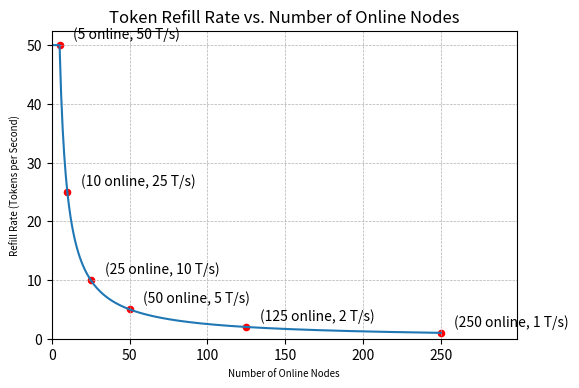
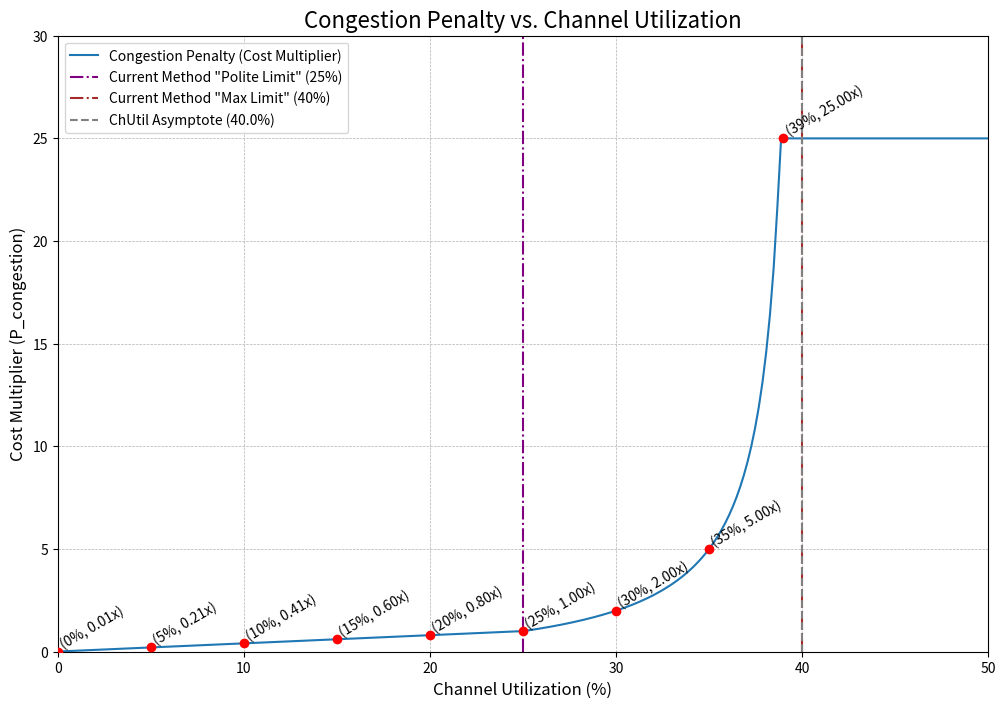
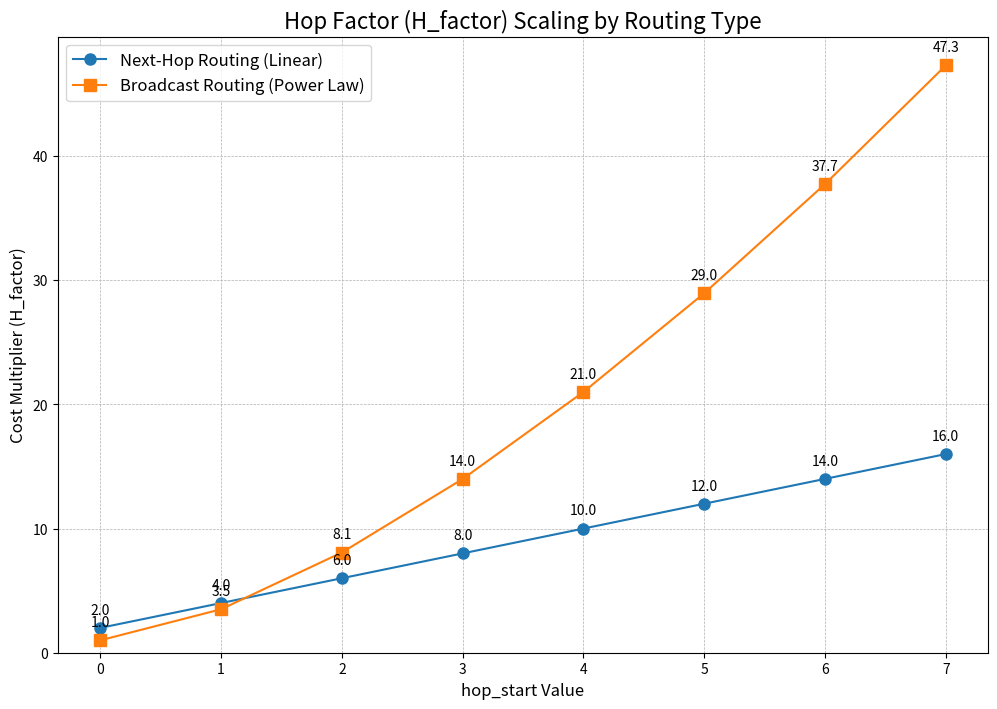

These charts were generated, in order, by the following Python code: (Note: this script raises an exception after producing the figures.)
# ALGORITHM PARAMETERS
# Max Token Saving period (s)
# Node may save up their Token budget for up to 2h to afford really expensive transmissions eventually.
SAVE_MAX = 3600*2

# Channel Utilization Target
CH_UTIL_TARGET = 0.25
# Channel Utilization Limit: Transmissions should get inhibitively expensive when approaching 40% ChUtil
CH_UTIL_LIMIT = 0.40
CONGESTION_PENALTY_MIN = 0.01
CONGESTION_PENALTY_MAX = 25
CONGESTION_PENALTY_AGGRESSION = 2

# Total distributed tokens (ms) per second
# Since we want a ChUtil of ~25%, we distribute 250 ms of airtime across all online nodes every second
TOKEN_RATE_TOTAL = CH_UTIL_TARGET * 1000


# Danger section of magic values I need to get rid of
# Broadcast Cost Power Law
FLOOD_POWER_LAW_EXPONENT = 1.5

# No of immediate neighbours
NEIGHBOUR_COUNT = 2.5

# Algorithm metrics
#def calcCongestionPenalty(ch_util_target, ch_util_limit, current_ch_util):
#    p_congestion = ch_util_limit / (ch_util_limit - current_ch_util) * (ch_util_limit - ch_util_target) / ch_util_limit
#    p_congestion = min(p_congestion, CONGESTION_PENALTY_MAX)
#    return p_congestion

def calcCongestionPenalty(ch_util_target, ch_util_limit, current_ch_util):
    if current_ch_util >= ch_util_limit:
        return CONGESTION_PENALTY_MAX

    if current_ch_util > ch_util_target:
        scarcity = (ch_util_limit - ch_util_target) / (ch_util_limit - current_ch_util) - 1
        penalty = scarcity * CONGESTION_PENALTY_AGGRESSION + 1
        penalty = min(penalty, CONGESTION_PENALTY_MAX)
        return penalty


    # if < target, linearly map 0...target to MIN...1.0
    return current_ch_util * (1 - CONGESTION_PENALTY_MIN) / ch_util_target + CONGESTION_PENALTY_MIN;

def calcHopFactor(routing_type, hop_start):
    if routing_type == 'next_hop':
        # Packet will be sent by up to (1 + hop_start) nodes
        # Then the ACK will travel approx. the same number of nodes back
        # Then the ACK-ACK will travel the same route as the original packet
        # The ACK packets are small, so we'll count them only half
        h_factor = (1 + hop_start) * 2
    elif routing_type == 'broadcast':
        h_factor = 1 + (NEIGHBOUR_COUNT* (hop_start**FLOOD_POWER_LAW_EXPONENT))
    else:
        raise ValueError("Invalid routing type. Must be 'next_hop' or 'broadcast'.")

    return h_factor

def calcRefillRate(token_rate_total, num_online_nodes):
    # We can safely assume there's SOME other nodes, even if we didn't hear from them yet.
    # It's a Mesh, after all.
    # limit num_online_nods to 5...250.
    num_online_nodes = min(max(5, num_online_nodes), 250)
    return token_rate_total / num_online_nodes

def calcBucketSize(token_rate_total, num_online_nodes):
    return calcRefillRate(token_rate_total, num_online_nodes) * SAVE_MAX

radio_configurations = [
    {"name": "Short Range / Turbo", "sf": 7, "bw": 500, "preamble_length": 16, "coding_rate": 5},
    {"name": "Short Range / Fast", "sf": 7, "bw": 250, "preamble_length": 16, "coding_rate": 5},
    {"name": "Short Range / Slow", "sf": 8, "bw": 250, "preamble_length": 16, "coding_rate": 5},
    {"name": "Medium Range / Fast", "sf": 9, "bw": 250, "preamble_length": 16, "coding_rate": 5},
    {"name": "Medium Range / Slow", "sf": 10, "bw": 250, "preamble_length": 16, "coding_rate": 5},
    {"name": "Long Range / Fast", "sf": 11, "bw": 250, "preamble_length": 16, "coding_rate": 5},
    {"name": "Long Range / Moderate", "sf": 11, "bw": 125, "preamble_length": 16, "coding_rate": 8},
    {"name": "Long Range / Slow", "sf": 12, "bw": 125, "preamble_length": 16, "coding_rate": 8},
]

'''import math

def calcPacketTime(payload_bytes, spreading_factor, bandwidth, preamble_length, coding_rate, is_dm):
    # Add Meshtastic header to payload_bytes
    payload_bytes += 16
    # Add PKC overhead to payload_bytes for DMs
    if is_dm:
        payload_bytes += 12
    bandwidth_hz = bandwidth * 1000.0
    head_disable = False # we currently always use the header
    tSym = (1 << spreading_factor) / bandwidth_hz
    lowDataOptEn = tSym > 16e-3
    tPreamble = (preamble_length + 4.25) * tSym
    numPayloadSym = 8 + max(math.ceil((8.0 * payload_bytes - 4 * spreading_factor + 28 + 16 - 20 * head_disable) / (4 * (spreading_factor - 2 * lowDataOptEn))) * coding_rate, 0.0)
    tPayload = numPayloadSym * tSym
    tPacket = tPreamble + tPayload
    msecs = tPacket * 1000
    return msecs'''

'''import math

def calcPacketTime(meshtastic_payload_bytes, spreading_factor, bandwidth_khz, lora_preamble_length_symbols, lora_payload_coding_rate, is_dm):

    #                                                 LoRa-Frame                                                 #
    #     LoRa-Preamble     # Sync-Word # LoRa-Header # LoRa-Header CRC #    LoRa-Payload     # LoRa-Payload CRC #
    #     |                             #    |                          #         |                              #
    #     |__ Configured length         #    |__ payload length         #         |__ Meshtastic Header          #
    #     |__ + fix 4 sym preamb.       #    |__ coding-rate            #         |__ Mestastic Payload          #
    #                                   #    |__ CRC-present?           #                                        #

    # 1. LoRa Preamble + Syncword
    lora_preamble_extra_symbols = 4
    lora_sync_word_symbols = 0.25
    lora_preamble_symbols = lora_preamble_length_symbols + lora_preamble_extra_symbols + lora_sync_word_symbols

    # 2. LoRa Header + LoRa Header CRC
    lora_header_enable = True # we currently always use the header
    lora_header_data_bits = 20 if lora_header_enable else 0
    lora_header_crc_bits = 8
    lora_header_bits = lora_header_data_bits + lora_header_crc_bits
    lora_header_coding_rate = 8 # LoRa header is always 4/8 coding rate
    lora_header_bits_per_symbol = 4 * spreading_factor # LDRO does not apply in the header

    # LoRa header is always 8 symbols for SF 7...12, but for clarity, here's why
    # math.ceil(28/(4*sf))*8
    # lora_header_symbols = math.ceil((lora_header_bits) / (lora_header_bits_per_symbol)) * lora_header_coding_rate
    lora_header_symbols = 8

    # 3. LoRa Payload + LoRa Payload CRC
    # 3a. Meshtastic Header

    # Add Meshtastic header to payload_bytes
    meshtastic_header_bytes = 16
    # Add PKC overhead to payload_bytes for DMs
    meshtastic_pkc_bytes = 12 if is_dm else 0

    # 3b. Meshtastic payload
    # Calculate actual meshtastic payload bits
    meshtastic_payload_bytes += meshtastic_header_bytes
    meshtastic_payload_bytes += meshtastic_pkc_bytes
    meshtastic_payload_bits = meshtastic_payload_bytes * 8.0

    # 3c. LoRa Payload CRC
    lora_payload_crc_bits = 16

    # Something about the magic diagonal interleaver I guess
    # SF 5 -> +8 bits
    #SF 6 -> +4 bits
    #SF 7 -> +0 bits
    #SF 8 -> -4 bits
    #SF 9 -> -8 bits
    #SF 10 -> -12 bits
    #SF 11 -> -16 bits
    #SF 12 -> -20 bits

    weird_correction_term = 28 - (4 * spreading_factor)

    lora_payload_bits = meshtastic_payload_bits + lora_payload_crc_bits + weird_correction_term

    bandwidth_hz = bandwidth_khz * 1000.0
    tSym = (1 << spreading_factor) / bandwidth_hz
    lowDataOptEn = tSym > 16e-3 # Use Semtech's LDRO if symbol_time > 16 ms
    lora_payload_bits_per_symbol = 4 * (spreading_factor - 2 * lowDataOptEn)
    lora_payload_symbols = math.ceil((lora_payload_bits) / (lora_payload_bits_per_symbol)) * lora_payload_coding_rate


    # String everything together
    total_symbols = lora_preamble_symbols + lora_header_symbols + lora_payload_symbols
    print(f"total_symbols: {total_symbols}")

    tPacket = total_symbols * tSym
    msecs = tPacket * 1000

    print(f"msecs: {msecs}")
    return msecs'''

import math

def calcPacketTime(
    meshtastic_payload_bytes: int,
    spreading_factor: int,
    bandwidth_khz: float,
    lora_preamble_length_symbols: int,
    lora_payload_coding_rate_denom: int,
    is_dm: bool,
    header_enabled: bool = True,
    payload_crc_enabled: bool = True,
):
    """
    Calculates the time-on-air for a LoRa packet based on the physical layer properties
    described in the paper "Design and Implementation of LoRa Physical Layer in GNU Radio".

    This calculation assumes an explicit header is used.
    """

    # Ensure coding rate denominator is valid
    if not 5 <= lora_payload_coding_rate_denom <= 8:
        raise ValueError("lora_payload_coding_rate_denom must be between 5 and 8 (for 4/5 to 4/8).")

    # Basic LoRa parameters
    bandwidth_hz = bandwidth_khz * 1000.0
    # Symbol Time (Ts) = 2^SF / BW
    t_sym = (2**spreading_factor) / bandwidth_hz
    # Low Data Rate Optimization (LDRO) is enabled if symbol time exceeds 16ms
    ldro_enabled = t_sym > 0.016

    # 1. Preamble Symbols (N_preamble)
    # As per Section 2.9, the full preamble consists of Nup configured upchirps,
    # 2 sync word symbols, and 2.25 downchirp symbols.
    n_preamble = lora_preamble_length_symbols + 4.25

    # 2. Header Symbols (N_header)
    # As per Section 2.7, an explicit header is always encoded with the most robust
    # coding rate (4/8) and takes a fixed 8 symbols.
    n_header = 8 if header_enabled else 0

    # 3. Payload Symbols (N_payload)
    # 3a. Calculate total bytes in the LoRa payload
    lora_payload_bytes = meshtastic_payload_bytes
    # Add Meshtastic protocol overhead (header + potential PKC overhead for DMs)
    lora_payload_bytes += 16  # Meshtastic header bytes
    lora_payload_bytes += 12 if is_dm else 0

    # 3b. Calculate the number of symbols needed for the payload
    # This is the core calculation based on the diagonal interleaver (Section 2.5)
    # and the encoding process (Section 2.4).

    # Number of bits in the payload, including the optional 16-bit CRC (Section 2.3)
    payload_bits = lora_payload_bytes * 8
    if payload_crc_enabled:
        payload_bits += 16

    # Each codeword encodes a 4-bit nibble.
    payload_nibbles = math.ceil(payload_bits / 4.0)

    # The number of codewords that can be processed in parallel by the interleaver.
    # This is SF normally, or SF-2 if LDRO is active (Section 2.5).
    bits_per_symbol_group = spreading_factor - 2 if ldro_enabled else spreading_factor

    # How many blocks of symbols are needed to transmit all the nibbles.
    num_symbol_blocks = math.ceil(payload_nibbles / bits_per_symbol_group)

    # Each symbol block requires 'lora_payload_coding_rate_denom' symbols to be transmitted.
    # e.g., for a 4/5 rate, 5 symbols are sent for every 4 data nibbles.
    n_payload = num_symbol_blocks * lora_payload_coding_rate_denom

    # In some edge cases with small payloads and high SF, the formula might yield a negative
    # number of symbols if we used the all-in-one implicit header formula. This component-based
    # method is safer, but we ensure it's not negative.
    n_payload = max(0, n_payload)


    # 4. Total Packet Calculation
    total_symbols = n_preamble + n_header + n_payload

    t_packet_seconds = total_symbols * t_sym

    # For debugging and verification
    # print(f"SF: {spreading_factor}, BW: {bandwidth_khz}kHz, CR: 4/{lora_payload_coding_rate_denom}, PL: {meshtastic_payload_bytes}B")
    # print(f"  Symbol Time: {t_sym*1000:.3f} ms, LDRO enabled: {ldro_enabled}")
    # print(f"  Preamble Symbols: {n_preamble}, Header Symbols: {n_header}, Payload Symbols: {n_payload}")
    # print(f"  Total Symbols: {total_symbols}")
    # print(f"  Time on Air: {t_packet_seconds * 1000:.2f} ms")

    return t_packet_seconds * 1000

import numpy as np
import matplotlib.pyplot as plt

# Define the range of online nodes
num_online_nodes_range = np.arange(0, 251)

# Calculate the refill rate for each number of online nodes
refill_rates = [calcRefillRate(TOKEN_RATE_TOTAL, num_nodes) for num_nodes in num_online_nodes_range]

# Create the plot
plt.figure(figsize=(6, 4))
plt.plot(num_online_nodes_range, refill_rates, '-')

# Add markers at 5, 10, 20, 30, 50, 100, 150, 200 and 250 online node
markers = [5, 10, 25, 50, 125, 250]
for marker in markers:
    plt.scatter(marker, calcRefillRate(TOKEN_RATE_TOTAL, marker), color='red', marker='o', s=20)
    # Add a label the shows the refill rate at this point like this "(5 online, 200 T/s)""
    plt.annotate(f'({marker} online, {calcRefillRate(TOKEN_RATE_TOTAL, marker):.0f} T/s)', (marker, calcRefillRate(TOKEN_RATE_TOTAL, marker)), textcoords="offset points", xytext=(10, 5), ha='left')


# Formatting the plot
plt.title('Token Refill Rate vs. Number of Online Nodes', fontsize=12)
plt.xlabel('Number of Online Nodes', fontsize=7)
plt.ylabel('Refill Rate (Tokens per Second)', fontsize=7)
plt.grid(True, which='both', linestyle='--', linewidth=0.5)
plt.xlim(0, 299)
plt.ylim(bottom=0)

plt.show()

import numpy as np
import matplotlib.pyplot as plt

# Create a range of current channel utilization values
# then remove last value to avoid div/0 issue
current_cu = np.linspace(0.0, 1.0, 500)[:-1]

# Calculate the P_congestion for each utilization value
p_congestion = [calcCongestionPenalty(CH_UTIL_TARGET, CH_UTIL_LIMIT, cu) for cu in current_cu]

# Define old method thresholds (in percentage)
old_method_max_channel_util_percent = 40
old_method_polite_channel_util_percent = 25

# Create the plot
plt.figure(figsize=(12, 8))
plt.plot(current_cu * 100, p_congestion, label='Congestion Penalty (Cost Multiplier)')

# Add key points for context
# Marker at every 5% up until CH_UTIL_LIMIT - 1%
key_utilizations = [i / 100 for i in range(0, int(CH_UTIL_LIMIT * 100), 5)] # every 5%
key_utilizations.append(CH_UTIL_LIMIT - 0.01)
key_penalties = [calcCongestionPenalty(CH_UTIL_TARGET, CH_UTIL_LIMIT, cu) for cu in key_utilizations]
plt.scatter(np.array(key_utilizations) * 100, key_penalties, color='red', zorder=5)

# Annotate the key points
for u, p in zip(key_utilizations, key_penalties):
    #plt.text(u * 100 + 1, p, f'({u*100:.0f}%, {p:.1f}x)', verticalalignment='center')
    # rotate annotations to 30 deg
    plt.text(u * 100, p, f'({u*100:.0f}%, {p:.2f}x)', verticalalignment='bottom', rotation=30)

# Add vertical lines for old method thresholds
plt.axvline(x=old_method_polite_channel_util_percent, color='purple', linestyle='-.', label=f'Current Method "Polite Limit" ({old_method_polite_channel_util_percent}%)')
plt.axvline(x=old_method_max_channel_util_percent, color='brown', linestyle='-.', label=f'Current Method "Max Limit" ({old_method_max_channel_util_percent}%)')


# Formatting the plot
plt.title('Congestion Penalty vs. Channel Utilization', fontsize=16)
plt.xlabel('Channel Utilization (%)', fontsize=12)
plt.ylabel('Cost Multiplier (P_congestion)', fontsize=12)
plt.grid(True, which='both', linestyle='--', linewidth=0.5)
plt.ylim(0, CONGESTION_PENALTY_MAX + 5) # Set Y-axis limit to better show the curve's shape up to the 50x mark
plt.xlim(0, 50) # Set X-axis limit to 50%
plt.axvline(x=CH_UTIL_LIMIT*100, color='grey', linestyle='--', label='ChUtil Asymptote (' + str(CH_UTIL_LIMIT*100) + '%)')
plt.legend()
plt.show()

import numpy as np
import matplotlib.pyplot as plt

# Define the hop_start range
hop_start = np.arange(0, 8) # Creates an array [0, 1, 2, 3, 4, 5, 6, 7]

# Calculate the H_factor for both routing types
h_factor_next_hop = calcHopFactor('next_hop', hop_start)
h_factor_broadcast = calcHopFactor('broadcast', hop_start)

# Create the plot
plt.figure(figsize=(12, 8))
plt.plot(hop_start, h_factor_next_hop, 'o-', label='Next-Hop Routing (Linear)', markersize=8)
plt.plot(hop_start, h_factor_broadcast, 's-', label='Broadcast Routing (Power Law)', markersize=8)

# Add value labels to the points for clarity
for i, txt in enumerate(h_factor_next_hop):
    plt.annotate(f'{txt:.1f}', (hop_start[i], h_factor_next_hop[i]), textcoords="offset points", xytext=(0,10), ha='center')

for i, txt in enumerate(h_factor_broadcast):
    plt.annotate(f'{txt:.1f}', (hop_start[i], h_factor_broadcast[i]), textcoords="offset points", xytext=(0,10), ha='center')

# Formatting the plot
plt.title('Hop Factor (H_factor) Scaling by Routing Type', fontsize=16)
plt.xlabel('hop_start Value', fontsize=12)
plt.ylabel('Cost Multiplier (H_factor)', fontsize=12)
plt.xticks(hop_start) # Ensure we have ticks for every integer hop_start
plt.grid(True, which='both', linestyle='--', linewidth=0.5)
plt.legend(fontsize=12)
plt.ylim(bottom=0)
plt.show()

import numpy as np
import matplotlib.pyplot as plt
import matplotlib.ticker as ticker

def plotPacketAffordability(num_online_nodes, current_cu, radio_preset):
  # --- 2. Calculate Derived Constants ---
  TOKEN_RATE_R = calcRefillRate(TOKEN_RATE_TOTAL, num_online_nodes)
  P_CONGESTION = calcCongestionPenalty(CH_UTIL_TARGET, CH_UTIL_LIMIT, current_cu)
  AFFORDABILITY_LIMIT_MINS = SAVE_MAX / 60
  B_MAX = calcBucketSize(TOKEN_RATE_TOTAL, num_online_nodes)

  # --- 3. Define Scenarios ---
  # from the list, get the Long Range / Fast configuration by name
  radio_config = next(config for config in radio_configurations if config["name"] == radio_preset)

  # Example Message Sizes
  EMPTY_PAYLOAD_BYTES = 0
  TELEMETRY_PAYLOAD_BYTES = 25
  CHANNEL_TEXT_PAYLOAD_BYTES = 100
  DM_TEXT_PAYLOAD_BYTES = 100
  NODE_INFO_PAYLOAD_BYTES = 100
  MAX_PAYLOAD_BYTES = 200

  dm_text_airtime = calcPacketTime(DM_TEXT_PAYLOAD_BYTES, radio_config["sf"], radio_config["bw"], radio_config["preamble_length"], radio_config["coding_rate"], is_dm=True)
  channel_text_airtime = calcPacketTime(CHANNEL_TEXT_PAYLOAD_BYTES, radio_config["sf"], radio_config["bw"], radio_config["preamble_length"], radio_config["coding_rate"], is_dm=False)
  telemetry_airtime = calcPacketTime(TELEMETRY_PAYLOAD_BYTES, radio_config["sf"], radio_config["bw"], radio_config["preamble_length"], radio_config["coding_rate"], is_dm=False)
  node_info_airtime = calcPacketTime(NODE_INFO_PAYLOAD_BYTES, radio_config["sf"], radio_config["bw"], radio_config["preamble_length"], radio_config["coding_rate"], is_dm=False)
  empty_payload_airtime = calcPacketTime(EMPTY_PAYLOAD_BYTES, radio_config["sf"], radio_config["bw"], radio_config["preamble_length"], radio_config["coding_rate"], is_dm=False)
  max_payload_airtime = calcPacketTime(MAX_PAYLOAD_BYTES, radio_config["sf"], radio_config["bw"], radio_config["preamble_length"], radio_config["coding_rate"], is_dm=False)

  '''scenarios = {
      f"DM Text ({dm_text_airtime:.0f} ms, next-hop)": {
          "airtime": dm_text_airtime,
          "type": "next_hop",
          "style": "o-",
          "color": "blue"
      },
      f"Channel Text ({channel_text_airtime:.0f} ms, broadcast)": {
          "airtime": channel_text_airtime,
          "type": "broadcast",
          "style": "s-",
          "color": "orange"
      },
      f"Telemetry ({telemetry_airtime:.0f} ms, broadcast)": {
          "airtime": telemetry_airtime,
          "type": "broadcast",
          "style": "^-",
          "color": "green"
      },
      f"Node Info ({node_info_airtime:.0f} ms, broadcast)": {
          "airtime": node_info_airtime,
          "type": "broadcast",
          "style": "x-",
          "color": "red"
      }
  }'''

  scenarios = {
      f"DM Text ({DM_TEXT_PAYLOAD_BYTES} bytes, {dm_text_airtime:.0f} ms, next-hop routed)": {
          "airtime": dm_text_airtime,
          "type": "next_hop",
          "style": "o-",
          "color": "blue"
      },
      f"Broadcast (Channel Text, NodeInfo) ({CHANNEL_TEXT_PAYLOAD_BYTES} bytes, {channel_text_airtime:.0f} ms, flood routed)": {
          "airtime": channel_text_airtime,
          "type": "broadcast",
          "style": "s-",
          "color": "orange"
      },
      f"Broadcast (Empty Payload) ({empty_payload_airtime:.0f} ms, flood routed)": {
          "airtime": empty_payload_airtime,
          "type": "broadcast",
          "style": "^-",
          "color": "green"
      },
      f"Broadcast (Max Payload) ({MAX_PAYLOAD_BYTES} bytes, {max_payload_airtime:.0f} ms, flood routed)": {
          "airtime": max_payload_airtime,
          "type": "broadcast",
          "style": "x-",
          "color": "red"
      }

  }

  # --- 4. Calculate Data for Plotting ---
  hop_start_range = np.arange(0, 8)

  plt.figure(figsize=(14, 10))

  for name, params in scenarios.items():
      times_in_minutes = []
      burst_counts = []
      for hop in hop_start_range:
          h_factor = calcHopFactor(params["type"], hop)
          c_base = params["airtime"] * h_factor
          total_cost = c_base * P_CONGESTION
          time_seconds = total_cost / TOKEN_RATE_R
          time_minutes = time_seconds / 60

          burst_count = np.floor(B_MAX / total_cost) if total_cost > 0 else np.inf
          burst_counts.append(burst_count)
          times_in_minutes.append(time_minutes)

      times_in_minutes = np.array(times_in_minutes) # Convert to numpy array for easier comparison

      # Plot the line segments and markers
      for i in range(len(hop_start_range)):
          x, y = hop_start_range[i], times_in_minutes[i]
          marker = params["style"][0] # Get marker style from scenario

          if y <= AFFORDABILITY_LIMIT_MINS:
              # Marker is below or at the limit - plot in scenario color
              plt.scatter(x, y, color=params["color"], s=64, zorder=5, marker=marker)
          else:
              # Marker is above the limit - plot in grey
              plt.scatter(x, y, color='grey', s=64, zorder=5, marker=marker)

          # Add burst count annotation
          burst_text = f'{int(burst_counts[i])}' if burst_counts[i] != np.inf else 'inf'
          plt.annotate(burst_text, (x, y), textcoords="offset points", xytext=(0,10), ha='center', fontsize=9)


          if i < len(hop_start_range) - 1:
              x_next, y_next = hop_start_range[i+1], times_in_minutes[i+1]

              # Determine segment color and style
              if y <= AFFORDABILITY_LIMIT_MINS and y_next <= AFFORDABILITY_LIMIT_MINS:
                  # Both points below or at the limit - plot segment in scenario color
                  plt.plot([x, x_next], [y, y_next], linestyle='-', color=params["color"], linewidth=2)
              elif y > AFFORDABILITY_LIMIT_MINS and y_next > AFFORDABILITY_LIMIT_MINS:
                  # Both points above the limit - plot segment in grey dashed
                  plt.plot([x, x_next], [y, y_next], linestyle='--', color='grey', linewidth=2)
              else:
                  # Segment crosses the limit - plot in grey dashed
                  plt.plot([x, x_next], [y, y_next], linestyle='--', color='grey', linewidth=2)

      # Plot a proxy line with the correct color and label for the legend
      # This line is not visible on the plot itself, but is used for the legend entry
      plt.plot([], [], params["style"], label=name, markersize=8, color=params["color"])

  # Custom y-axis tick formatter to show seconds, minutes, or hours
  def time_formatter(y, pos):
      if y < 1:
          return f"{y*60:.0f} s"
      elif y < 60:
          return f"{y:.0f} m"
      else:
          return f"{y/60:.1f} h"

  # --- 5. Formatting the Plot ---
  plt.axhline(y=AFFORDABILITY_LIMIT_MINS, color='grey', linestyle='--')
  #plt.text(hop_start_range[-1], SAVE_MAX, f'Save Max ({SAVE_MAX}ms)',
  #         verticalalignment='bottom', horizontalalignment='right', color='grey', fontsize=10)

  # Add text for SAVE_MAX using time_formatter
  plt.text(hop_start_range[3], AFFORDABILITY_LIMIT_MINS, f'Affordability Limit ({time_formatter(AFFORDABILITY_LIMIT_MINS, 0)})',
          verticalalignment='top', horizontalalignment='left', color='black', fontsize=10)

  # Add horizontal lines for 1 minute and 1 hour
  plt.axhline(y=1, color='black', linestyle='-')
  plt.axhline(y=60, color='black', linestyle='-')

  # Add vertical labels for time regimes
  plt.text(hop_start_range[-1] + 0.2, 0.5, 'Seconds', verticalalignment='center', horizontalalignment='left', rotation='vertical', color='grey', fontsize=10)
  plt.text(hop_start_range[-1] + 0.2, 10, 'Minutes', verticalalignment='center', horizontalalignment='left', rotation='vertical', color='grey', fontsize=10)
  # Calculate the midpoint for the "Hours" label on the log scale
  hours_label_y = np.sqrt(60 * AFFORDABILITY_LIMIT_MINS)
  plt.text(hop_start_range[-1] + 0.2, hours_label_y, 'Hours', verticalalignment='center', horizontalalignment='left', rotation='vertical', color='grey', fontsize=10)


  plt.title('Time to Afford Packets (' + str(num_online_nodes) + ' Nodes @ ' + str(current_cu * 100) + '% ChUtil)', fontsize=16)
  plt.xlabel('hop_start Value', fontsize=12)
  plt.ylabel('Time to Afford', fontsize=12) # Changed label since units are in ticks
  plt.xticks(hop_start_range)
  plt.grid(True, which='both', linestyle='--', linewidth=0.5)
  plt.legend(fontsize=11, loc='lower right') # Added loc='lower right' to move the legend
  plt.ylim(bottom=1/60)

  # Set Y-axis to logarithmic scale
  plt.yscale('log')



  plt.gca().yaxis.set_major_formatter(ticker.FuncFormatter(time_formatter))
  plt.gca().yaxis.set_minor_formatter(ticker.FuncFormatter(time_formatter))

  # Removed plt.show()

import ipywidgets as widgets
from ipywidgets import interact, FloatSlider, IntSlider, Dropdown

# Create sliders
num_online_nodes_slider = IntSlider(min=5, max=250, step=1, value=10, description='Online Nodes:', layout=widgets.Layout(width='500px'))
current_cu_slider = FloatSlider(min=0, max=CH_UTIL_LIMIT-0.01, step=0.01, value=0.05, description='Current ChUtil:', layout=widgets.Layout(width='500px'))

# Create dropdown for radio preset
radio_preset_options = [config["name"] for config in radio_configurations]
radio_preset_dropdown = Dropdown(options=radio_preset_options, description='Radio Preset:', value=radio_preset_options[5], layout=widgets.Layout(width='500px'))

# Use interact to link sliders and dropdown to the plotting function
interact(plotPacketAffordability, num_online_nodes=num_online_nodes_slider, current_cu=current_cu_slider, radio_preset=radio_preset_dropdown, continuous_update=False);

def estimate_resulting_ch_util(num_online_nodes, current_cu, radio_config, verbose=False):
  # Estimate the resulting channel utilization if the specified number of nodes all send the most expensive broadcast as often as the time to afford allows

  # Get the radio configuration for 'Long Range / Fast'
  radio_config_lr_fast = next(config for config in radio_configurations if config["name"] == "Long Range / Fast")

  # Calculate the airtime for the broadcast message
  broadcast_payload_bytes = 50 # Using Channel Text payload size as representative
  broadcast_airtime = calcPacketTime(broadcast_payload_bytes, radio_config_lr_fast["sf"], radio_config_lr_fast["bw"], radio_config_lr_fast["preamble_length"], radio_config_lr_fast["coding_rate"], is_dm=False)

  # Calculate the refill rate and bucket size for the example number of online nodes
  refill_rate = calcRefillRate(TOKEN_RATE_TOTAL, num_online_nodes)
  bucket_size = calcBucketSize(TOKEN_RATE_TOTAL, num_online_nodes)

  # calculate max affordable hop_start by iterating over 0...7 and calculating the total_cost until its smaller than the bucket_size
  hop_start = 0
  total_cost = 0
  c_base_broadcast = 0
  p_congestion = 0
  total_cost = 0
  while (total_cost < bucket_size) & (hop_start < 7):
    hop_start += 1
    h_factor_broadcast = calcHopFactor('broadcast', hop_start)
    c_base_broadcast = broadcast_airtime * h_factor_broadcast
    p_congestion_example = calcCongestionPenalty(CH_UTIL_TARGET, CH_UTIL_LIMIT, current_cu)
    total_cost = c_base_broadcast * p_congestion_example

  # Calculate the time to afford one broadcast packet in seconds
  # This is the total cost divided by the refill rate
  time_to_afford_broadcast_seconds = total_cost / refill_rate

  # Calculate how many times a node can send this packet per second on average
  # This is the inverse of the time to afford in seconds
  packets_per_second_per_node = 1 / time_to_afford_broadcast_seconds

  # Estimate the total airtime consumed per second by all nodes sending this broadcast as often as possible
  # This is the number of online nodes * packets per second per node * base airtime of the packet (without hop factor or congestion)
  # We use the base airtime here because the hop factor and congestion penalty are already factored into the 'time to afford'
  estimated_ch_util_ms_per_second = num_online_nodes * packets_per_second_per_node * broadcast_airtime * h_factor_broadcast

  # Convert the estimated channel utilization to a percentage
  estimated_ch_util = (estimated_ch_util_ms_per_second / 1000)

  update_rate_seconds = 7200 / num_online_nodes

  if verbose:
    print(f"--- Estimation for {num_online_nodes} Nodes @ {current_cu*100:.1f}% Initial ChUtil ---")
    print(f"Most expensive broadcast packet airtime (base): {broadcast_airtime:.2f} ms")
    print(f"Hop factor for hop_start={hop_start}: {h_factor_broadcast:.2f}")
    print(f"Base cost of broadcast packet: {c_base_broadcast:.2f} ms")
    print(f"Congestion penalty: {p_congestion_example:.2f}x")
    print(f"Total cost of broadcast packet: {total_cost:.2f} ms")
    print(f"Refill rate per node: {refill_rate:.2f} ms/s")
    print(f"Time to afford one broadcast packet: {time_to_afford_broadcast_seconds:.2f} seconds")
    print(f"Average packets per hour per node: {3600*packets_per_second_per_node:.4f}")
    print(f"Estimated total airtime consumed per second: {estimated_ch_util_ms_per_second:.2f} ms")
    print(f"Estimated resulting channel utilization: {100*estimated_ch_util:.2f}%")
    print(f"Estimated update rate: {update_rate_seconds:.2f} seconds")


  return estimated_ch_util, update_rate_seconds, hop_start

import matplotlib.pyplot as plt

estimated_resulting_chutil = current_cu_slider.value
num_online_nodes = num_online_nodes_slider.value
radio_preset = radio_preset_dropdown.value

# Lists to store the historical data for plotting
chutil_history = [estimated_resulting_chutil]
time_history = [0] # Start time at 0
hop_start_history = [] # List to store hop_start values

# Assuming each iteration represents a time step equal to the update rate
current_time = 0

# Run the estimation for 4 h
i = 0

while current_time < 4 * 3600:
  # estimate chutil is this ran for the full 2h cycle
  next_estimated_resulting_chutil, update_rate, hop_start = estimate_resulting_ch_util(num_online_nodes, estimated_resulting_chutil, radio_preset)

  # estimate the next chutil measurement
  # This is a simplified model where the channel utilization moves towards the estimated resulting chutil
  # based on the proportion of the update rate to the SAVE_MAX period (7200 seconds)
  estimated_resulting_chutil = estimated_resulting_chutil * (1 - update_rate/SAVE_MAX) + next_estimated_resulting_chutil * update_rate/SAVE_MAX

  current_time += update_rate # Increment time by the update rate

  chutil_history.append(estimated_resulting_chutil)
  time_history.append(current_time)
  hop_start_history.append(hop_start) # Record hop_start value
  i += 1

# Plot the timeline of estimated channel utilization and hop_start
plt.figure(figsize=(12, 6))
ax1 = plt.gca() # Get the current axes

ax1.plot(time_history, [cu * 100 for cu in chutil_history], marker='o', linestyle='-', label='Estimated Channel Utilization (%)', color='blue')

ax1.set_xlabel('Time (seconds)')
ax1.set_ylabel('Estimated Channel Utilization (%)', color='blue')
ax1.tick_params(axis='y', labelcolor='blue')
ax1.grid(True)
ax1.set_ylim(0, 100) # Set y-axis limit to 0-100%

# Create a secondary y-axis for hop_start
ax2 = ax1.twinx()
ax2.plot(time_history[1:], hop_start_history, marker='x', linestyle='-', label='Estimated hop_start', color='red') # Start from the second element as hop_start is calculated in the loop

ax2.set_ylabel('Estimated hop_start', color='red')
ax2.tick_params(axis='y', labelcolor='red')


plt.title('Estimated Channel Utilization and hop_start Over Time')
# Combine legends from both axes
lines1, labels1 = ax1.get_legend_handles_labels()
lines2, labels2 = ax2.get_legend_handles_labels()
ax1.legend(lines1 + lines2, labels1 + labels2, loc='upper right')

plt.show()

# Print the final estimated channel utilization and hop_start
print(f"\nFinal Estimated Channel Utilization after {i} iterations: {estimated_resulting_chutil*100:.2f}%")
print(f"Final Estimated hop_start after {i} iterations: {hop_start_history[-1]:.2f}")
